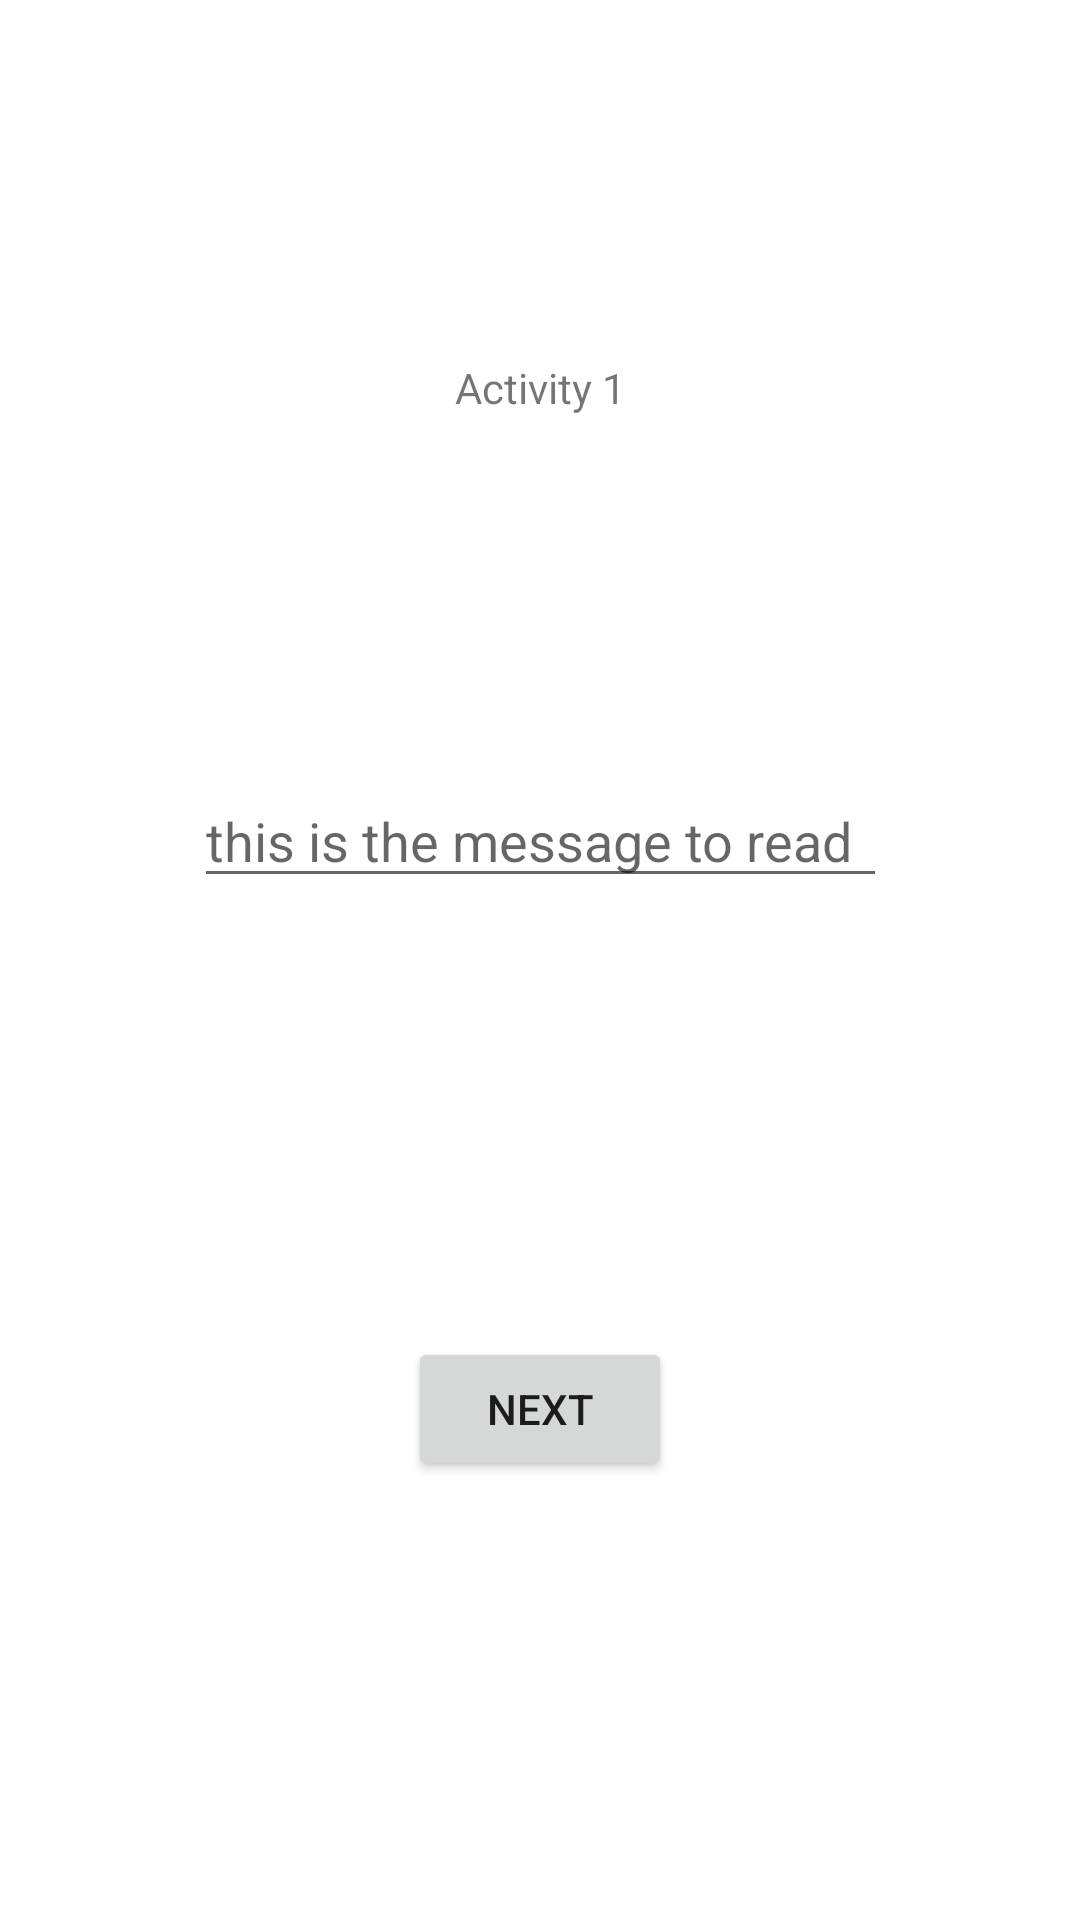

Android layout source for this screen:
<!-- AndroidManifest.xml: application theme Theme.FrankFirstApp -->
<!-- res/layout/activity_main.xml -->
<?xml version="1.0" encoding="utf-8"?>
<androidx.constraintlayout.widget.ConstraintLayout xmlns:android="http://schemas.android.com/apk/res/android"
    xmlns:app="http://schemas.android.com/apk/res-auto"
    xmlns:tools="http://schemas.android.com/tools"
    android:layout_width="match_parent"
    android:layout_height="match_parent"
    tools:context=".MainActivity">

    <Button
        android:id="@+id/button"
        android:layout_width="wrap_content"
        android:layout_height="wrap_content"
        android:text="Next"
        app:layout_constraintBottom_toBottomOf="parent"
        app:layout_constraintEnd_toEndOf="parent"
        app:layout_constraintStart_toStartOf="parent"
        app:layout_constraintTop_toBottomOf="@+id/inputText" />

    <EditText
        android:id="@+id/inputText"
        android:layout_width="wrap_content"
        android:layout_height="wrap_content"
        android:ems="11"
        android:gravity="start|top"
        android:inputType="textMultiLine"
        android:hint="this is the message to read"
        app:layout_constraintBottom_toBottomOf="parent"
        app:layout_constraintEnd_toEndOf="parent"
        app:layout_constraintStart_toStartOf="parent"
        app:layout_constraintTop_toTopOf="parent"
        app:layout_constraintVertical_bias="0.431" />

    <TextView
        android:id="@+id/firstTextView"
        android:layout_width="wrap_content"
        android:layout_height="wrap_content"
        android:text="Activity 1"
        app:layout_constraintBottom_toTopOf="@+id/inputText"
        app:layout_constraintEnd_toEndOf="parent"
        app:layout_constraintStart_toStartOf="parent"
        app:layout_constraintTop_toTopOf="parent" />


</androidx.constraintlayout.widget.ConstraintLayout>
<!-- resources referenced by this layout -->
<resources>
  <style name="Theme.FrankFirstApp" parent="Theme.MaterialComponents.DayNight.DarkActionBar">
          
          <item name="colorPrimary">@color/purple_500</item>
          <item name="colorPrimaryVariant">@color/purple_700</item>
          <item name="colorOnPrimary">@color/white</item>
          
          <item name="colorSecondary">@color/teal_200</item>
          <item name="colorSecondaryVariant">@color/teal_700</item>
          <item name="colorOnSecondary">@color/black</item>
          
          <item name="android:statusBarColor" tools:targetApi="l">?attr/colorPrimaryVariant</item>
          
      </style>
  <!-- not gathered from this repository: default colours our renderer supplied (Android Studio template values) -->
  <color name="purple_500">#FF6200EE</color>
  <color name="purple_700">#FF3700B3</color>
  <color name="teal_200">#FF03DAC5</color>
  <color name="teal_700">#FF018786</color>
  <color name="black">#FF000000</color>
  <color name="white">#FFFFFFFF</color>
</resources>
